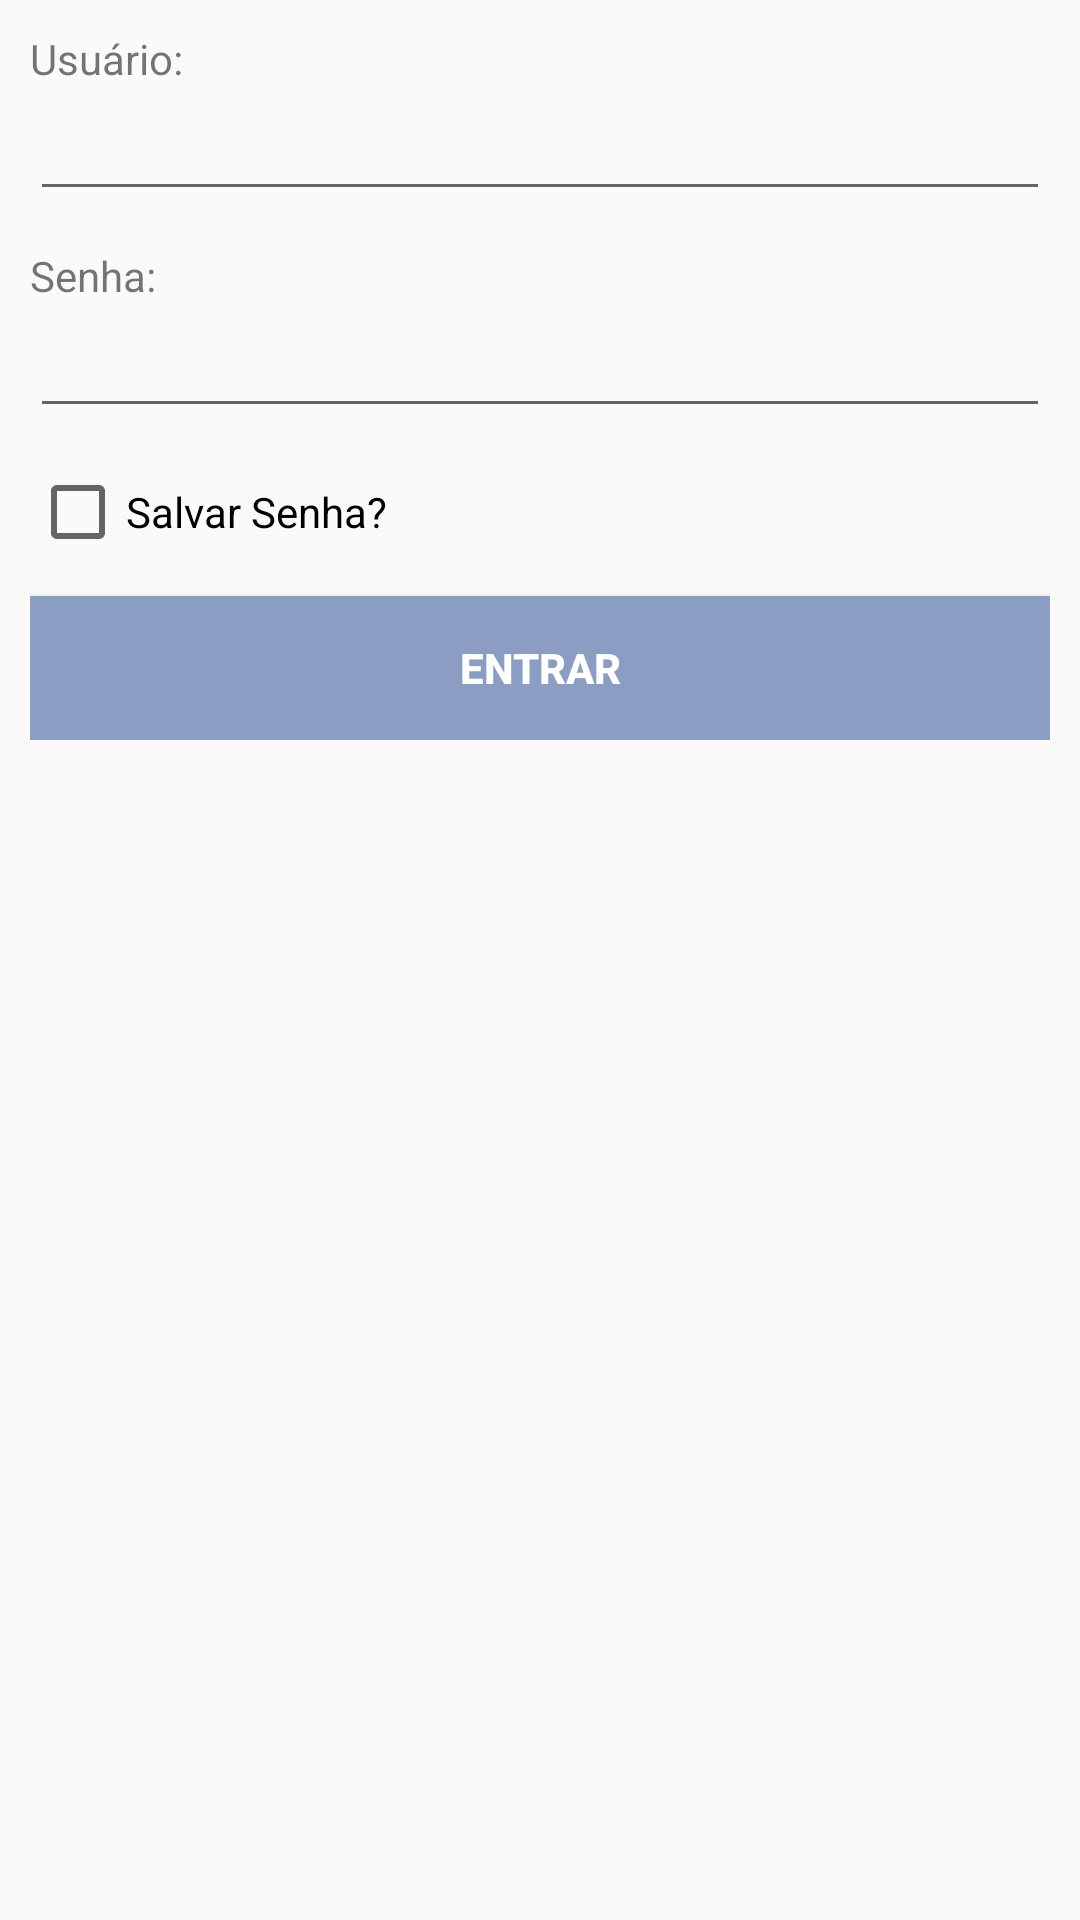

Write the Android layout XML for this screen, with the resource values it uses.
<!-- AndroidManifest.xml: application theme AppTheme -->
<!-- res/layout/content_login.xml -->
<?xml version="1.0" encoding="utf-8"?>
<ScrollView xmlns:android="http://schemas.android.com/apk/res/android"
    xmlns:app="http://schemas.android.com/apk/res-auto"
    xmlns:tools="http://schemas.android.com/tools"
    android:layout_width="match_parent"
    android:layout_height="match_parent"

    app:layout_behavior="@string/appbar_scrolling_view_behavior"
    tools:context="com.example.appperson.LoginActivity"
    tools:showIn="@layout/activity_login"    >

        <LinearLayout
            android:layout_width="match_parent"
            android:layout_height="wrap_content"
            android:orientation="vertical"
            android:padding="10dp">

                <TextView
                    android:text="@string/login_txtUsuario"
                    android:layout_width="match_parent"
                    android:layout_height="wrap_content" />

                <EditText
                    android:id="@+id/login_edtUsuario"
                    android:layout_width="match_parent"
                    android:layout_height="wrap_content"
                    android:layout_marginBottom="12dp"/>

                <TextView
                    android:text="@string/login_txtSenha"
                    android:layout_width="match_parent"
                    android:layout_height="wrap_content" />

                <EditText
                    android:id="@+id/login_edtSenha"
                    android:layout_width="match_parent"
                    android:layout_height="wrap_content"
                    android:inputType="textPassword"
                    android:layout_marginBottom="12dp"/>
                
                <CheckBox
                    android:layout_width="match_parent"
                    android:layout_height="wrap_content"
                    android:id="@+id/login_CkbConectado"
                    android:text="@string/login_CkbConectado"
                    android:layout_marginBottom="12dp" />

                <Button
                    android:id="@+id/login_btnEntrar"
                    android:layout_width="match_parent"
                    android:layout_height="wrap_content"
                    android:text="@string/login_btnEntrar"
                    android:background="#8B9DC3"
                    android:textColor="#FFF"
                    android:textStyle="bold"
                    android:onClick="logar"/>

        </LinearLayout>
</ScrollView>
<!-- res/layout/activity_login.xml (included above) -->
<?xml version="1.0" encoding="utf-8"?>
<androidx.coordinatorlayout.widget.CoordinatorLayout xmlns:android="http://schemas.android.com/apk/res/android"
    xmlns:app="http://schemas.android.com/apk/res-auto"
    xmlns:tools="http://schemas.android.com/tools"
    android:layout_width="match_parent"
    android:layout_height="match_parent"
    android:fitsSystemWindows="true"
    tools:context=".LoginActivity">

    <com.google.android.material.appbar.AppBarLayout
        android:layout_width="match_parent"
        android:layout_height="wrap_content"
        android:theme="@style/AppTheme.AppBarOverlay">

        <androidx.appcompat.widget.Toolbar
            android:id="@+id/toolbar"
            android:layout_width="match_parent"
            android:layout_height="?attr/actionBarSize"
            android:background="?attr/colorPrimary"
            app:popupTheme="@style/AppTheme.PopupOverlay" />

    </com.google.android.material.appbar.AppBarLayout>

    <include layout="@layout/content_login" />

    <com.google.android.material.floatingactionbutton.FloatingActionButton
        android:id="@+id/fab"
        android:layout_width="wrap_content"
        android:layout_height="wrap_content"
        android:layout_gravity="bottom|end"
        android:layout_margin="@dimen/fab_margin"
        app:srcCompat="@android:drawable/ic_dialog_email" />

</androidx.coordinatorlayout.widget.CoordinatorLayout>
<!-- resources referenced by this layout -->
<resources>
  <string name="login_CkbConectado">Salvar Senha?</string>
  <string name="login_btnEntrar">Entrar</string>
  <string name="login_txtSenha">Senha:</string>
  <string name="login_txtUsuario">Usuário:</string>
  <style name="AppTheme.AppBarOverlay" parent="ThemeOverlay.AppCompat.Dark.ActionBar" />
  <style name="AppTheme.PopupOverlay" parent="ThemeOverlay.AppCompat.Light" />
  <style name="AppTheme" parent="Theme.AppCompat.Light.DarkActionBar">
          
          <item name="colorPrimary">@color/colorPrimary</item>
          <item name="colorPrimaryDark">@color/colorPrimaryDark</item>
          <item name="colorAccent">@color/colorAccent</item>
      </style>
  <!-- not gathered from this repository: default colours our renderer supplied (Android Studio template values) -->
  <color name="colorPrimary">#FF6200EE</color>
  <color name="colorPrimaryDark">#FF3700B3</color>
  <color name="colorAccent">#FF03DAC5</color>
</resources>
